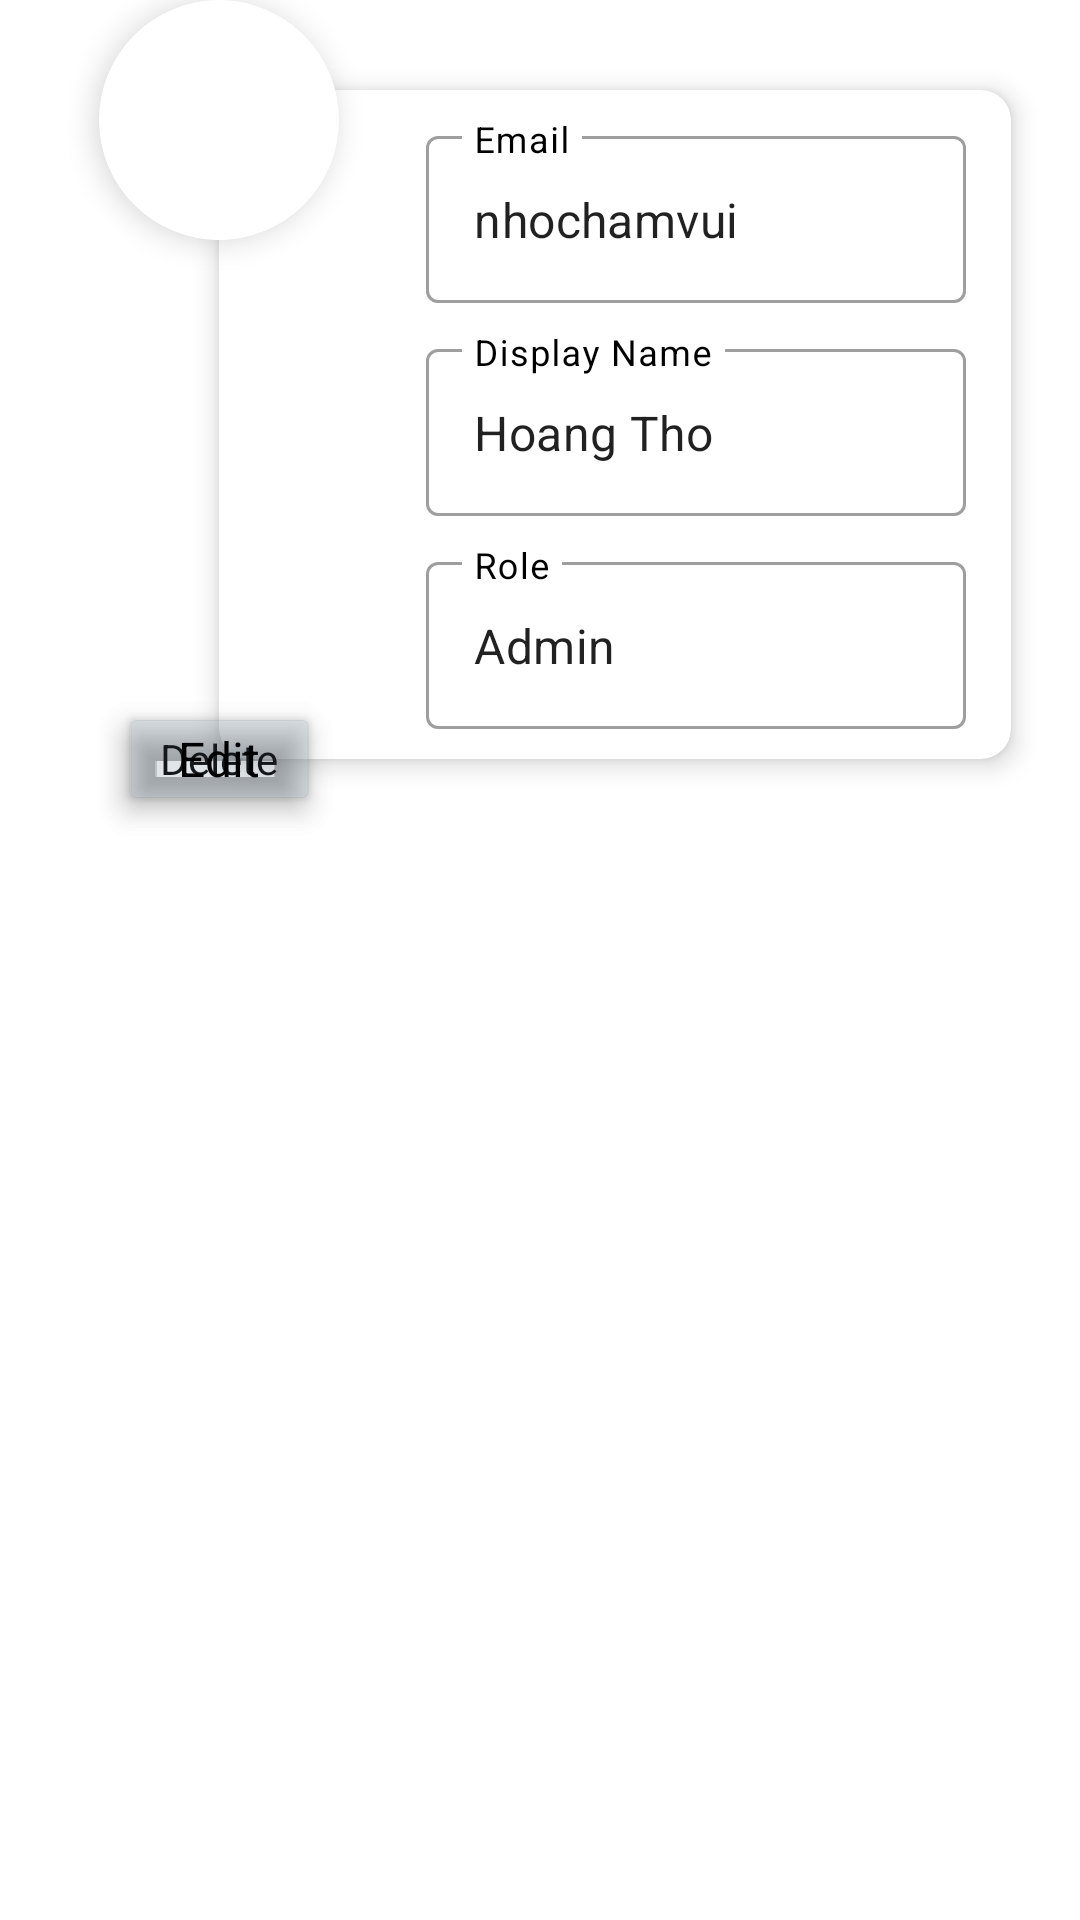

The Android layout XML behind this screen, and the referenced resources:
<!-- AndroidManifest.xml: application theme AppTheme -->
<!-- res/layout/user_container_layout.xml -->
<?xml version="1.0" encoding="utf-8"?>
<androidx.coordinatorlayout.widget.CoordinatorLayout xmlns:android="http://schemas.android.com/apk/res/android"
    xmlns:app="http://schemas.android.com/apk/res-auto"
    xmlns:tools="http://schemas.android.com/tools"
    android:layout_width="match_parent"
    android:layout_height="wrap_content"
    android:layout_marginTop="40dp"
    android:layout_marginBottom="5dp"
    android:background="#00FFFFFF"
    android:fadingEdgeLength="1dp">

    <androidx.cardview.widget.CardView
        android:id="@+id/coordinator"
        android:layout_width="264dp"
        android:layout_height="wrap_content"
        android:layout_gravity="center_horizontal"
        android:layout_marginLeft="70dp"
        android:layout_marginTop="30dp"
        android:layout_marginRight="20dp"
        android:layout_marginBottom="10dp"
        android:background="#E2EFEE"
        app:cardBackgroundColor="#FFFFFF"
        app:cardCornerRadius="10dp"
        app:cardElevation="5dp"
        app:cardMaxElevation="4dp">

        <androidx.constraintlayout.widget.ConstraintLayout
            android:layout_width="match_parent"
            android:layout_height="wrap_content">

            <com.google.android.material.textfield.TextInputLayout
                android:id="@+id/textInputLayout5"
                style="@style/Widget.MaterialComponents.TextInputLayout.OutlinedBox"
                android:layout_width="195dp"
                android:layout_height="wrap_content"
                android:layout_marginTop="10dp"
                android:hint="Email"
                android:textColorHint="#000000"
                app:layout_constraintBottom_toTopOf="@+id/textInputLayout8"
                app:layout_constraintEnd_toEndOf="parent"
                app:layout_constraintHorizontal_bias="0.0"
                app:layout_constraintStart_toStartOf="@+id/guideline"
                app:layout_constraintTop_toTopOf="parent">

                <com.google.android.material.textfield.TextInputEditText
                    android:id="@+id/textViewUserName"
                    android:layout_width="180dp"
                    android:layout_height="wrap_content"
                    android:focusable="false"
                    android:focusableInTouchMode="false"
                    android:text="nhochamvui">

                </com.google.android.material.textfield.TextInputEditText>
            </com.google.android.material.textfield.TextInputLayout>

            <com.google.android.material.textfield.TextInputLayout
                android:id="@+id/textInputLayout8"
                style="@style/Widget.MaterialComponents.TextInputLayout.OutlinedBox"
                android:layout_width="195dp"
                android:layout_height="wrap_content"
                android:layout_marginTop="10dp"
                android:hint="Display Name"
                android:textColorHint="#000000"
                app:layout_constraintBottom_toTopOf="@+id/textInputLayout6"
                app:layout_constraintEnd_toEndOf="parent"
                app:layout_constraintHorizontal_bias="0.0"
                app:layout_constraintStart_toStartOf="@+id/guideline"
                app:layout_constraintTop_toBottomOf="@id/textInputLayout5">

                <com.google.android.material.textfield.TextInputEditText
                    android:id="@+id/textViewDisplayName"
                    android:layout_width="180dp"
                    android:layout_height="wrap_content"
                    android:focusable="false"
                    android:focusableInTouchMode="false"
                    android:text="Hoang Tho">

                </com.google.android.material.textfield.TextInputEditText>
            </com.google.android.material.textfield.TextInputLayout>

            <com.google.android.material.textfield.TextInputLayout
                android:id="@+id/textInputLayout6"
                style="@style/Widget.MaterialComponents.TextInputLayout.OutlinedBox"
                android:layout_width="195dp"
                android:layout_height="wrap_content"
                android:layout_marginTop="10dp"
                android:layout_marginBottom="10dp"
                android:hint="Role"
                android:textColorHint="#000000"
                app:layout_constraintBottom_toTopOf="@+id/textInputLayout7"
                app:layout_constraintEnd_toEndOf="parent"
                app:layout_constraintStart_toStartOf="@+id/guideline"
                app:layout_constraintTop_toBottomOf="@+id/textInputLayout8">

                <com.google.android.material.textfield.TextInputEditText
                    android:id="@+id/textViewRole"
                    android:layout_width="180dp"
                    android:layout_height="match_parent"
                    android:focusable="false"
                    android:focusableInTouchMode="false"
                    android:text="Admin" />
            </com.google.android.material.textfield.TextInputLayout>

            <com.google.android.material.textfield.TextInputLayout
                android:id="@+id/textInputLayout7"
                style="@style/Widget.MaterialComponents.TextInputLayout.OutlinedBox"
                android:layout_width="195dp"
                android:layout_height="wrap_content"
                android:layout_marginTop="10dp"
                android:layout_marginBottom="10dp"
                android:hint="Authorization"
                android:textColorHint="#000000"
                android:visibility="gone"
                app:layout_constraintBottom_toBottomOf="parent"
                app:layout_constraintEnd_toEndOf="parent"
                app:layout_constraintStart_toStartOf="@+id/guideline"
                app:layout_constraintTop_toBottomOf="@+id/textInputLayout6">

                <com.google.android.material.textfield.TextInputEditText
                    android:id="@+id/textViewAuthor"
                    android:layout_width="180dp"
                    android:layout_height="wrap_content"
                    android:focusable="false"
                    android:focusableInTouchMode="false" />

                
                
                
                
                
                
                

                
                
                
                
                
                
                
            </com.google.android.material.textfield.TextInputLayout>

            <androidx.constraintlayout.widget.Guideline
                android:id="@+id/guideline"
                android:layout_width="wrap_content"
                android:layout_height="wrap_content"
                android:orientation="vertical"
                app:layout_constraintGuide_begin="69dp" />

        </androidx.constraintlayout.widget.ConstraintLayout>
    </androidx.cardview.widget.CardView>

    <com.google.android.material.card.MaterialCardView
        android:id="@+id/cardView"
        android:layout_width="80dp"
        android:layout_height="80dp"

        android:background="@drawable/ic_launcher_background"
        app:cardCornerRadius="40dp"
        app:cardElevation="6dp"
        app:cardPreventCornerOverlap="false"
        app:layout_anchor="@+id/coordinator"
        app:layout_anchorGravity="start|top"
        app:strokeWidth="1dp">

        <ImageView
            android:id="@+id/imageViewAvatar"
            android:layout_width="match_parent"
            android:layout_height="match_parent"
            android:scaleType="fitXY"
            android:src="@drawable/ic_baseline_account_circle_black_24"
            app:layout_anchorGravity="start|top"
            tools:ignore="VectorDrawableCompat" />
    </com.google.android.material.card.MaterialCardView>

    <androidx.cardview.widget.CardView
        android:id="@+id/imageViewDeleteUser"
        android:layout_width="59dp"
        android:layout_height="26dp"
        android:background="#2690A0AF"
        android:backgroundTint="#2690A0AF"
        app:cardElevation="6dp"
        app:layout_anchor="@+id/coordinator"
        app:layout_anchorGravity="start|bottom"
        tools:ignore="VectorDrawableCompat">

        <TextView
            android:id="@+id/textView6"
            android:layout_width="wrap_content"
            android:layout_height="wrap_content"
            android:layout_gravity="center"
            android:text="Delete"
            android:textColor="#000000" />
    </androidx.cardview.widget.CardView>

    <androidx.cardview.widget.CardView
        android:id="@+id/imageViewSettingUser"
        android:layout_width="60dp"
        android:layout_height="26dp"
        android:layout_marginBottom="45dp"
        android:background="#2690A0AF"
        android:backgroundTint="#2690A0AF"
        app:cardElevation="6dp"
        app:layout_anchor="@+id/coordinator"
        app:layout_anchorGravity="start|bottom"
        tools:ignore="VectorDrawableCompat">

        <TextView
            android:id="@+id/textView5"
            android:layout_width="wrap_content"
            android:layout_height="wrap_content"
            android:layout_gravity="center"
            android:text="Edit"
            android:textColor="#000000"
            android:textSize="16sp" />
    </androidx.cardview.widget.CardView>


</androidx.coordinatorlayout.widget.CoordinatorLayout>
<!-- resources referenced by this layout -->
<resources>
  <style name="AppTheme" parent="Theme.MaterialComponents.Light.NoActionBar">
          
          <item name="colorPrimary">#AFC3D6</item>
          <item name="colorPrimaryDark">#60AFC3D6</item>
          <item name="colorAccent">@color/colorAccent</item>
      </style>
  <color name="colorAccent">#3949AB</color>
</resources>
